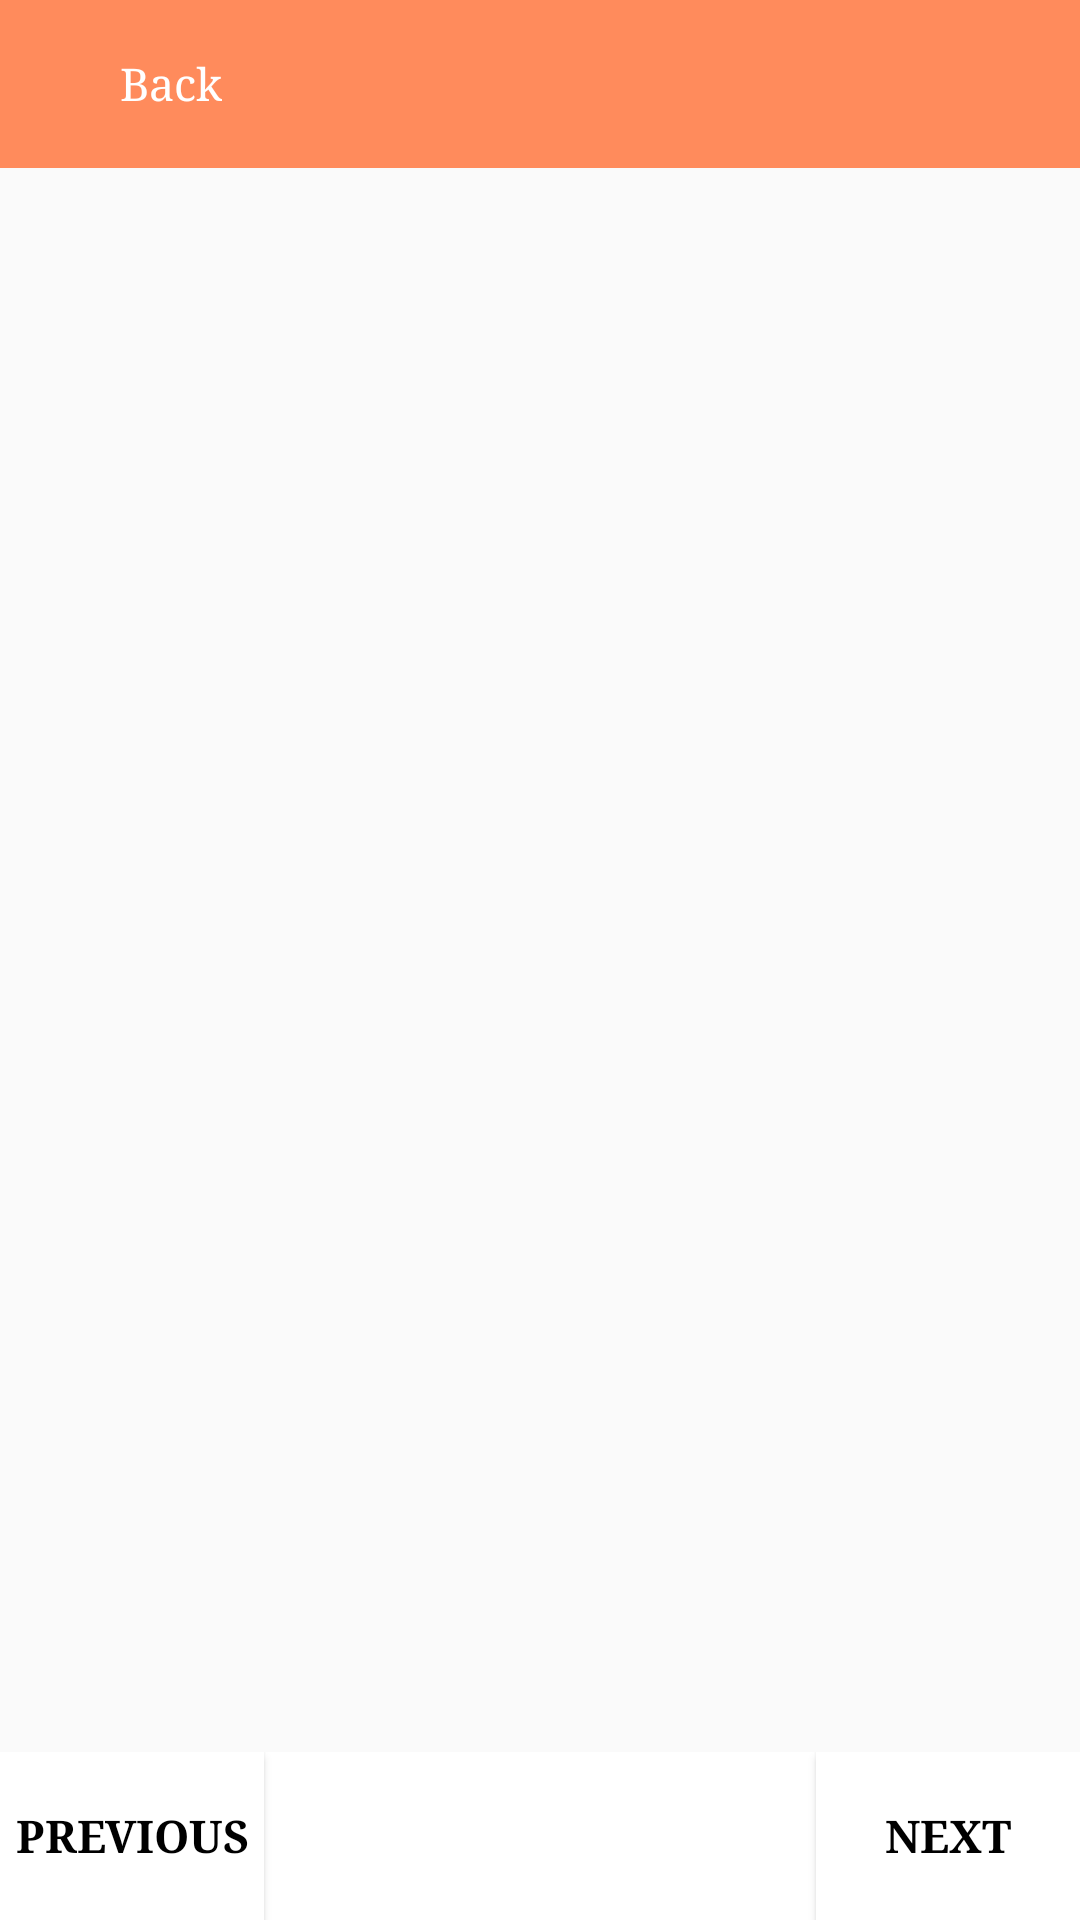

Here is an Android app screen rendered from its layout file. Give the layout XML and the strings, colors and styles it references.
<!-- AndroidManifest.xml: application theme AppTheme -->
<!-- res/layout/fragment_explain_courier.xml -->
<?xml version="1.0" encoding="utf-8"?>
<androidx.constraintlayout.widget.ConstraintLayout xmlns:android="http://schemas.android.com/apk/res/android"
    android:layout_width="match_parent"
    android:layout_height="match_parent"
    xmlns:app="http://schemas.android.com/apk/res-auto">

    <androidx.appcompat.widget.Toolbar
        android:id="@+id/toolBar"
        android:layout_width="match_parent"
        android:layout_height="wrap_content"
        android:background="@color/colorPrimary"
        app:layout_constraintTop_toTopOf="parent"
        app:contentInsetStart="0dp"
        app:contentInsetEnd="0dp"
        >
        <LinearLayout
            android:id="@+id/ll_back"
            android:layout_width="wrap_content"
            android:layout_height="wrap_content"
            app:layout_constraintStart_toStartOf="parent"
            app:layout_constraintTop_toTopOf="parent"
            android:layout_margin="5dp"
            android:orientation="horizontal"
            >
            <ImageView
                android:id="@+id/arrow"
                android:layout_width="35dp"
                android:layout_height="35dp"
                android:src="@drawable/ic_left_arrow"
                android:padding="10dp"
                android:tint="@color/white"
                android:clickable="false"
                android:longClickable="false"
                />
            <TextView
                android:layout_width="wrap_content"
                android:layout_height="wrap_content"
                android:text="@string/back"
                android:textSize="15sp"
                android:textColor="@color/white"
                android:layout_gravity="center_vertical"
                android:clickable="false"
                android:longClickable="false"
                />
        </LinearLayout>

    </androidx.appcompat.widget.Toolbar>

    <androidx.viewpager.widget.ViewPager
        android:id="@+id/pager"
        android:layout_width="match_parent"
        android:layout_height="0dp"
        app:layout_constraintTop_toBottomOf="@id/toolBar"
        app:layout_constraintBottom_toTopOf="@id/cons"
        >

    </androidx.viewpager.widget.ViewPager>

    <androidx.constraintlayout.widget.ConstraintLayout
        android:id="@+id/cons"
        android:layout_width="match_parent"
        android:layout_height="56dp"
        app:layout_constraintBottom_toBottomOf="parent"
        android:background="@color/white"
        >
        <Button
            android:id="@+id/btn_prev"
            android:layout_width="wrap_content"
            android:layout_height="match_parent"
            android:textColor="@color/black"
            android:background="@color/white"
            android:textSize="15sp"
            app:layout_constraintStart_toStartOf="parent"
            android:text="@string/previous2"
            android:textStyle="bold"
            />

        <Button
            android:id="@+id/btn_next"
            android:layout_width="wrap_content"
            android:layout_height="match_parent"
            android:background="@color/white"
            android:textColor="@color/black"
            android:textSize="15sp"
            app:layout_constraintEnd_toEndOf="parent"
            android:text="@string/next"
            android:textStyle="bold"

            />

        <com.google.android.material.tabs.TabLayout
            android:id="@+id/tab"
            android:layout_width="wrap_content"
            android:layout_height="7dp"
            app:layout_constraintTop_toTopOf="parent"
            app:layout_constraintBottom_toBottomOf="parent"
            app:layout_constraintStart_toEndOf="@id/btn_prev"
            app:layout_constraintEnd_toStartOf="@id/btn_next"
            android:layout_marginLeft="8dp"
            android:layout_marginRight="8dp"
            app:tabMode="fixed"
            app:tabMaxWidth="7dp"
            app:tabGravity="center"
            app:tabIndicatorHeight="0dp"
            app:tabMinWidth="7dp"
            app:tabBackground="@drawable/tab_slider_indicator"

            >

        </com.google.android.material.tabs.TabLayout>
    </androidx.constraintlayout.widget.ConstraintLayout>
</androidx.constraintlayout.widget.ConstraintLayout>
<!-- resources referenced by this layout -->
<resources>
  <color name="black">#000</color>
  <color name="colorPrimary">#FF8B5C</color>
  <color name="white">#fff</color>
  <string name="back">Back</string>
  <string name="next">Next</string>
  <string name="previous2">Previous</string>
  <style name="AppTheme" parent="Theme.AppCompat.Light.NoActionBar">
          <item name="colorPrimary">@color/colorPrimary</item>
          <item name="colorPrimaryDark">@color/colorPrimaryDark</item>
          <item name="colorAccent">@color/colorAccent</item>
          <item name="android:typeface">serif</item>
  
      </style>
  <color name="colorPrimaryDark">#FF8B5C</color>
  <color name="colorAccent">#FF8B5C</color>
</resources>
